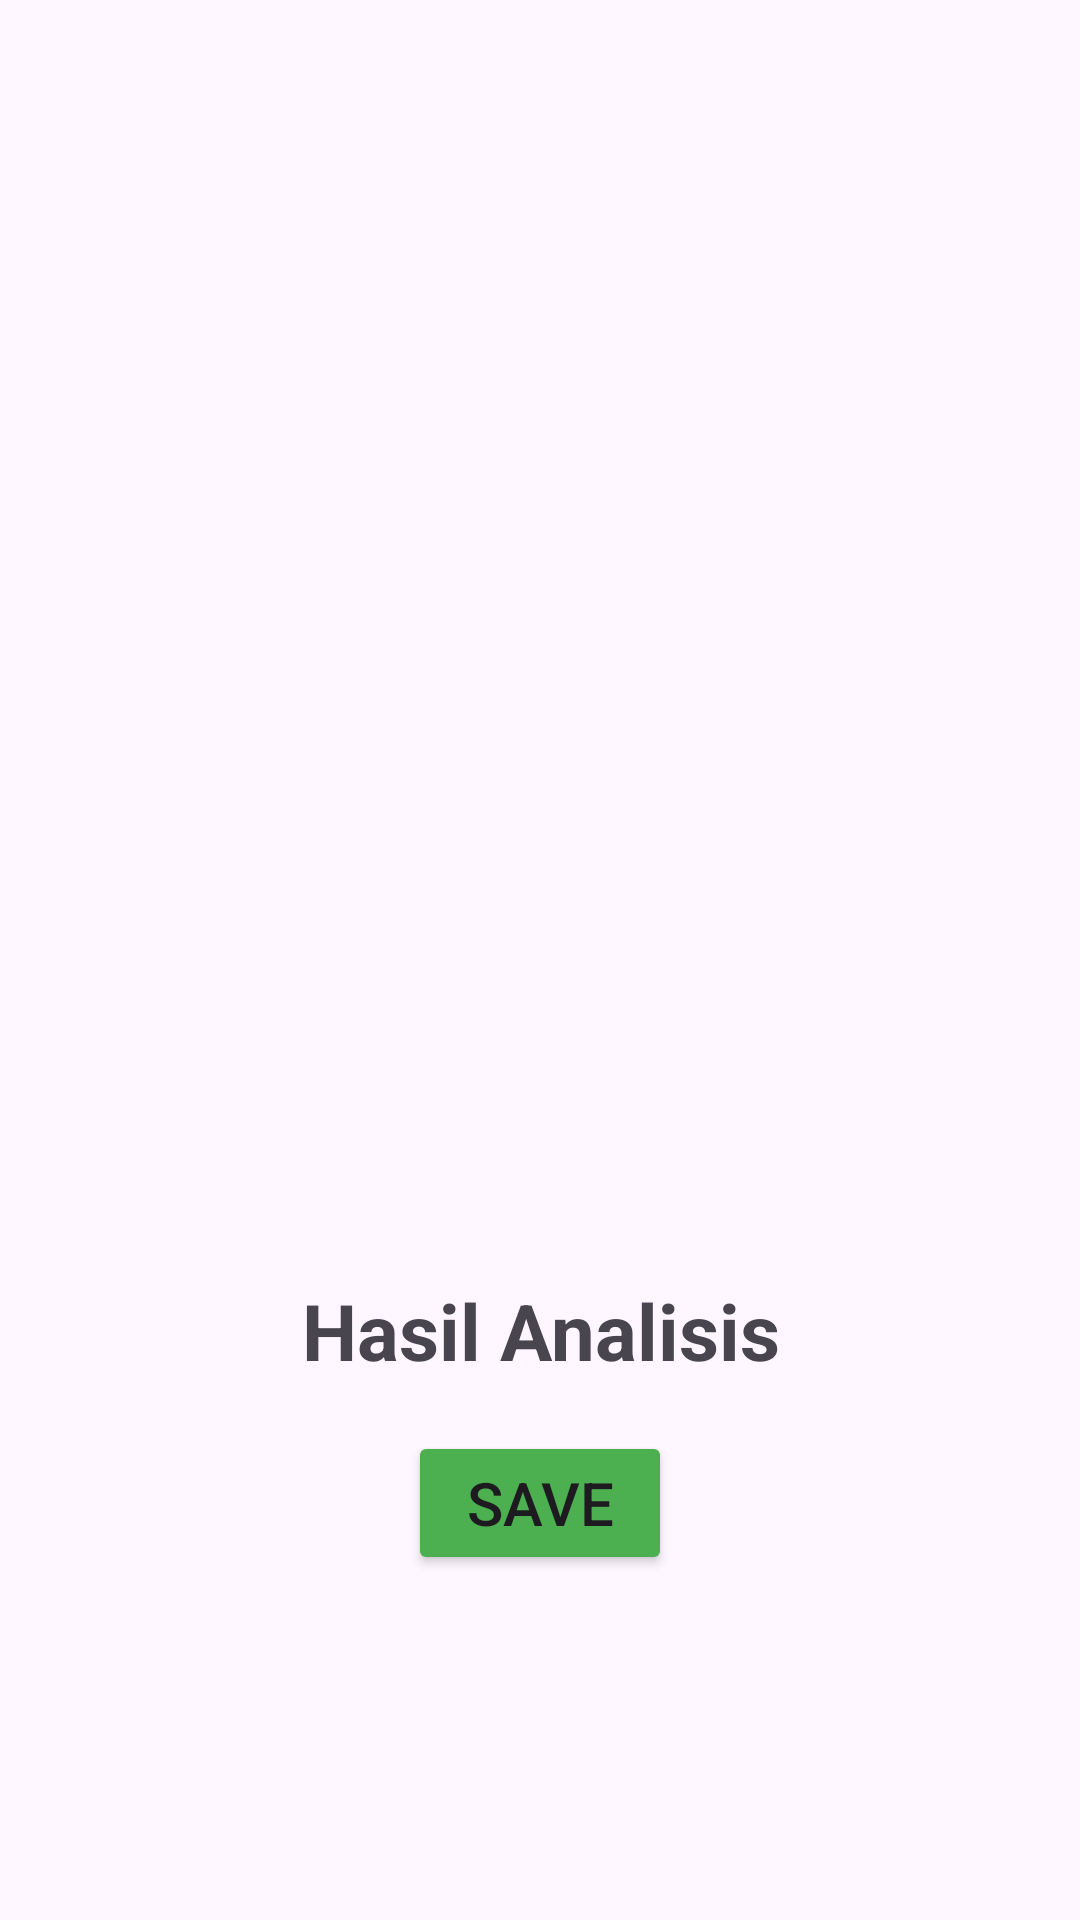

The Android layout XML behind this screen, and the referenced resources:
<!-- AndroidManifest.xml: application theme Theme.Asclepius -->
<!-- res/layout/activity_result.xml -->
<?xml version="1.0" encoding="utf-8"?>
<ScrollView xmlns:android="http://schemas.android.com/apk/res/android"
    xmlns:tools="http://schemas.android.com/tools"
    xmlns:app="http://schemas.android.com/apk/res-auto"
    android:layout_width="match_parent"
    android:layout_height="match_parent"
    tools:context=".view.ResultActivity">

    <LinearLayout
        android:layout_width="match_parent"
        android:layout_height="wrap_content"
        android:orientation="vertical"
        android:padding="30px">

        <ImageView
            android:id="@+id/result_image"
            android:layout_width="match_parent"
            android:layout_height="400dp"
            android:scaleType="fitCenter"
            app:srcCompat="@drawable/ic_place_holder"/>

        <TextView
            android:id="@+id/result_text"
            android:layout_width="match_parent"
            android:layout_height="wrap_content"
            android:textSize="26dp"
            android:textStyle="bold"
            android:textAlignment="center"
            android:layout_margin="16dp"
            android:text="@string/result" />
        <Button
            android:id="@+id/save_Button"
            android:layout_width="wrap_content"
            android:layout_height="wrap_content"
            android:text="Save"
            android:textSize="20dp"
            android:backgroundTint="@color/green"
            android:layout_gravity="center"
            />
    </LinearLayout>
</ScrollView>
<!-- resources referenced by this layout -->
<resources>
  <color name="green">#4CAF50</color>
  <string name="result">Hasil Analisis</string>
  <style name="Theme.Asclepius" parent="Base.Theme.Asclepius" />
  <style name="Base.Theme.Asclepius" parent="Theme.Material3.DayNight.NoActionBar">
          
          
          <item name="android:statusBarColor">@color/green</item>
      </style>
</resources>
